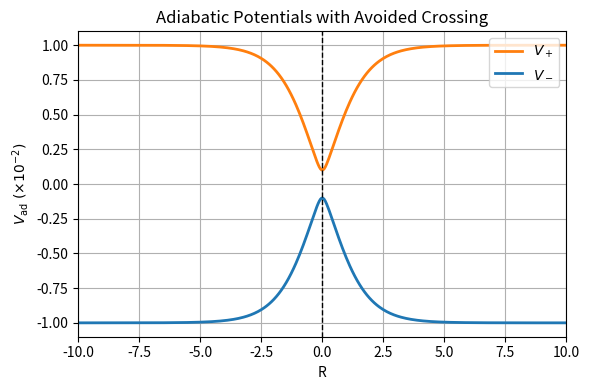

This chart was generated by the following Python code:
#Code to generate adiabatic potential surface according to potential given in README.md
import numpy as np
import matplotlib.pyplot as plt

def main():
    # Parameters
    A  = 0.01   # diabatic amplitude
    B  = 0.6    # steepness of tanh
    C  = 0.001  # diabatic coupling prefactor
    D  = 1.0    # width of Gaussian coupling

    # Coordinate grid
    R = np.linspace(-10, 10, 400)

    # Diabatic potentials that cross at R=0
    V11 =  A * np.tanh(B * R)
    V22 = -A * np.tanh(B * R)

    # Off-diagonal coupling
    V12 = C * np.exp(-D * R**2)

    # Compute adiabatic eigenvalues
    avg      = 0.5 * (V11 + V22)
    diff     = 0.5 * (V11 - V22)
    splitting = np.sqrt(diff**2 + V12**2)
    V_plus  = avg + splitting
    V_minus = avg - splitting

    # Rescaling to 10⁻² units for plotting
    Vp = V_plus  / 0.01
    Vm = V_minus / 0.01

    # Plotting
    plt.figure(figsize=(6,4))
    plt.plot(R, Vp, color='tab:orange', lw=2, label=r'$V_+$')
    plt.plot(R, Vm, color='tab:blue',   lw=2, label=r'$V_-$')
    plt.axvline(0, color='k', linestyle='--', lw=1)
    plt.title('Adiabatic Potentials with Avoided Crossing')
    plt.xlabel('R')
    plt.ylabel(r'$V_{\mathrm{ad}}\ (\times10^{-2})$')
    plt.xlim(-10, 10)
    plt.ylim(-1.1, 1.1)
    plt.grid(True)
    plt.legend(loc='upper right')
    plt.tight_layout()
    plt.show()

if __name__ == '__main__':
    main()
